Run: headless pygame with SDL's dummy video driver; simulated clock (each Clock.tick advances the game by its frame time, no real sleeping); random seed 0; keys injected as events and as key.get_pressed() state; mouse plan: one left click at the window centre at the start of phase 2, then a move to the lower-right quarter at the start of phase 3.
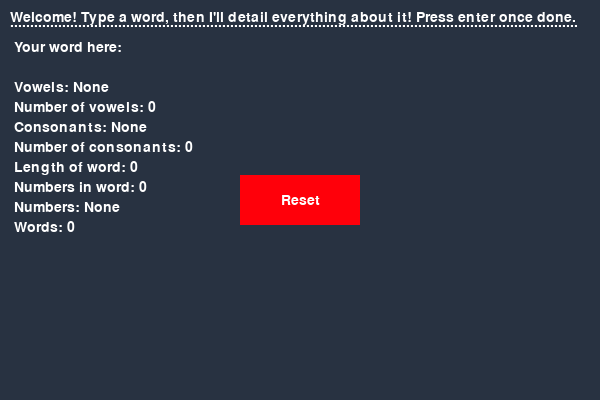
Frame 1 of 4 · flips 1–60 · no input
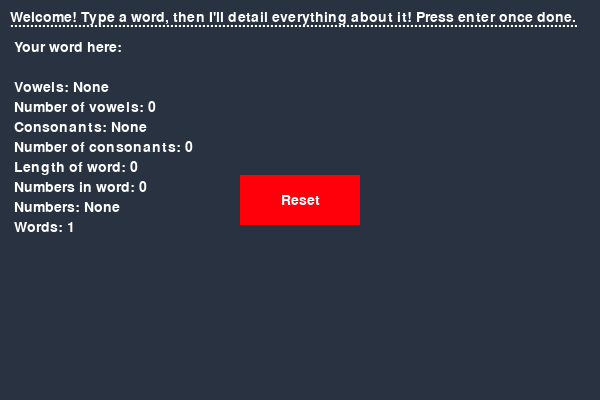
Frame 2 of 4 · flips 61–180 · clicked the window centre · tapped SPACE, RETURN · held RIGHT (→), D
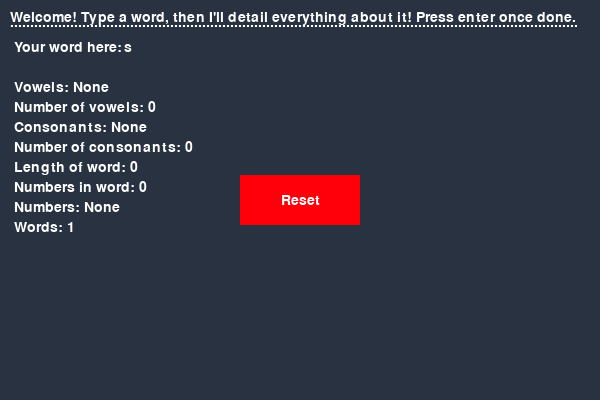
Frame 3 of 4 · flips 181–300 · moved the mouse to the lower-right quarter · held DOWN (↓), S
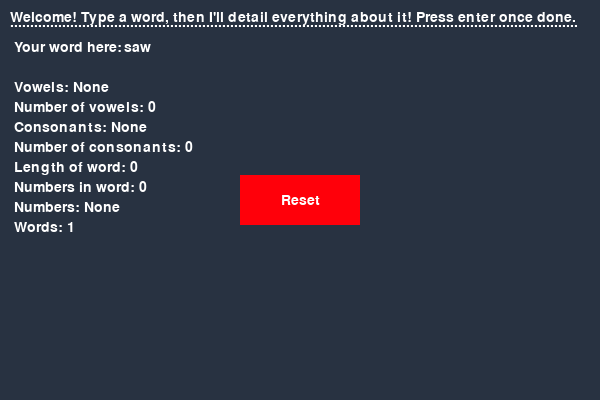
Frame 4 of 4 · flips 301–420 · held LEFT (←), A, UP (↑), W

The pygame program that drew these frames:

import pygame
pygame.init()

screen = pygame.display.set_mode ((600,400))
pygame.display.set_caption('WordAnalyzer')

font = pygame.font.Font(None, 21)
instructions = font.render('Welcome! Type a word, then I\'ll detail everything about it! Press enter once done.', True, (255, 255, 255))
border = font.render('..............................................................................................................................................', True, (255, 255, 255))
your_word_here = font.render(' Your word here: ', True, (255, 255, 255))
reset_button_text = font.render('Reset', True, (255, 255, 255))
reset_button_centered = reset_button_text.get_rect(center=(300, 200))


button_left_edge = 240
button_right_edge = 360
button_top_edge = 175
button_bottom_edge = 225



warning = ""
text =  ""
vowels_result = " Number of vowels: 0"
consonants_result = " Number of consonants: 0"
vowels = "aeiouyAEIOUY"
vowels_displayed = " Vowels: None"
consonants = "bcdfghjklmnpqrstvwxzBCDFGHJKLMNPQRSTVWXZ"
consonants_displayed = " Consonants: None"
length_of_word = " Length of word: 0"
numbers = "1234567890"
numbers_result = " Numbers: None"
number_count_displayed = " Numbers in word: 0"
number_of_words_result = " Words: 0"


space = " "



running = True
while running:
    for event in pygame.event.get():
        if event.type == pygame.QUIT:
            running = False

        
        elif event.type == pygame.KEYDOWN:
             #start of keydown block
            if event.key == pygame.K_BACKSPACE:
                text = text [:-1]
           
            elif event.key == pygame.K_RETURN:
                length = 0
                vowels_found = ""
                consonants_found = ""
                vowel_count = 0
                consonant_count = 0
                number_count = 0 
                numbers_found = ""
                words_count = len(text.split())
                
                for letter in text:
                    if letter in vowels :
                       
                        vowel_count += 1
                        length += 1
                        vowels_found += letter
                    
                        
                   
                    if letter in consonants:
                        
                        consonant_count += 1
                        length += 1
                        consonants_found += letter

                    if letter in numbers:
                        number_count +=1
                        length +=1
                        numbers_found += letter
                    
                    if letter in space:
                        pass
                    
                    if letter in vowels or letter in consonants or letter in numbers or letter in space:
                        warning = ""
                    
                    
                    
                    
                    
                    
                    
                    else: 
                        warning = " ERROR: Only letters A-Z and numbers are allowed."
            
                
               
                vowels_result = f" Number of vowels: {vowel_count}"
                vowels_displayed = f" Vowels: {vowels_found}"   
                consonants_result = f" Number of consonants: {consonant_count}"
                consonants_displayed = f" Consonants: {consonants_found}"
                length_of_word = f" Length: {length}"
                number_count_displayed = f" Numbers in word: {number_count}"
                numbers_result = f" Numbers: {numbers_found}"
                number_of_words_result = f" Words: {words_count}"

                if vowels_found == "":
                    vowels_displayed = " Vowels: None"
                
                if consonants_found == "":
                    consonants_displayed = " Consonants: None"
                
                if numbers_found == "":
                    numbers_result = " Numbers: None"
                
                if words_count == "":
                    number_of_words_result = " Words: 0"

                    

                

                if text == "":
                    warning = (' ERROR: The text box is empty! Please type a word.')
                    vowels_result = (' Number of vowels: 0')
                    consonants_result = (' Number of consonants: 0')
                    consonants_displayed = (" Consonants: None ")
                    vowels_displayed = " Vowels: None "
                    length_of_word = " Length: 0"
            else:
                text += event.unicode
                #end of keydown block
                

        elif event.type == pygame.MOUSEBUTTONDOWN:
            
            mouse_x, mouse_y = pygame.mouse.get_pos()
            
            if button_left_edge <= mouse_x <= button_right_edge and button_top_edge <= button_bottom_edge <= 225:
                 vowels_result = (' Number of vowels: 0')
                 consonants_result = (' Number of consonants: 0')
                 consonants_displayed = (" Consonants: None ")
                 vowels_displayed = (" Vowels: None ")
                 length_of_word = (" Length of word: 0")
                 number_count_displayed = (" Numbers in word: 0")
                 numbers_result = (" Numbers: None")
                 text  = ""
               
             
                
                
              
                
                
                    
                


            

    screen.fill ((40, 50, 65))
    
    pygame.draw.rect(screen, (255,0,10), (240, 175, 120, 50))
    
    typed = font.render(text, True, (255, 255, 255))
    
    length_of_word_displayed = font.render(length_of_word, True, (255, 255, 255))
    vowel_output = font.render(vowels_result, True, (255, 255, 255))
    warning_text = font.render(warning, True, (255, 255, 255))
    vowels_found_surface = font.render (vowels_displayed, True, (255, 255, 255))
    consonants_found_surface = font.render (consonants_displayed, True, (255, 255, 255))
    consonant_output = font.render(consonants_result, True, (255, 255, 255))
    numbers_displayed = font.render(number_count_displayed, True, (255,255,255))
    numbers_result_displayed = font.render(numbers_result, True, (255, 255, 255))    
    words_count_displayed = font.render(number_of_words_result, True, (255,255,255))
    
    screen.blit(reset_button_text,reset_button_centered)
    screen.blit (your_word_here, (10,40))
    screen.blit(instructions, (10, 10))
    screen.blit(typed, (124, 40))
    screen.blit(vowels_found_surface, (10, 80))
    screen.blit(vowel_output, (10, 100))
    screen.blit(consonants_found_surface, (10, 120))
    screen.blit(consonant_output, (10, 140))
    screen.blit(length_of_word_displayed, (10, 160))
    screen.blit (numbers_displayed, (10, 180))
    screen.blit(numbers_result_displayed, (10,200))
    screen.blit(words_count_displayed,(10,220))
    screen.blit(warning_text, (10, 280))
    screen.blit(border, (10,15))
    

    pygame.display.update()
